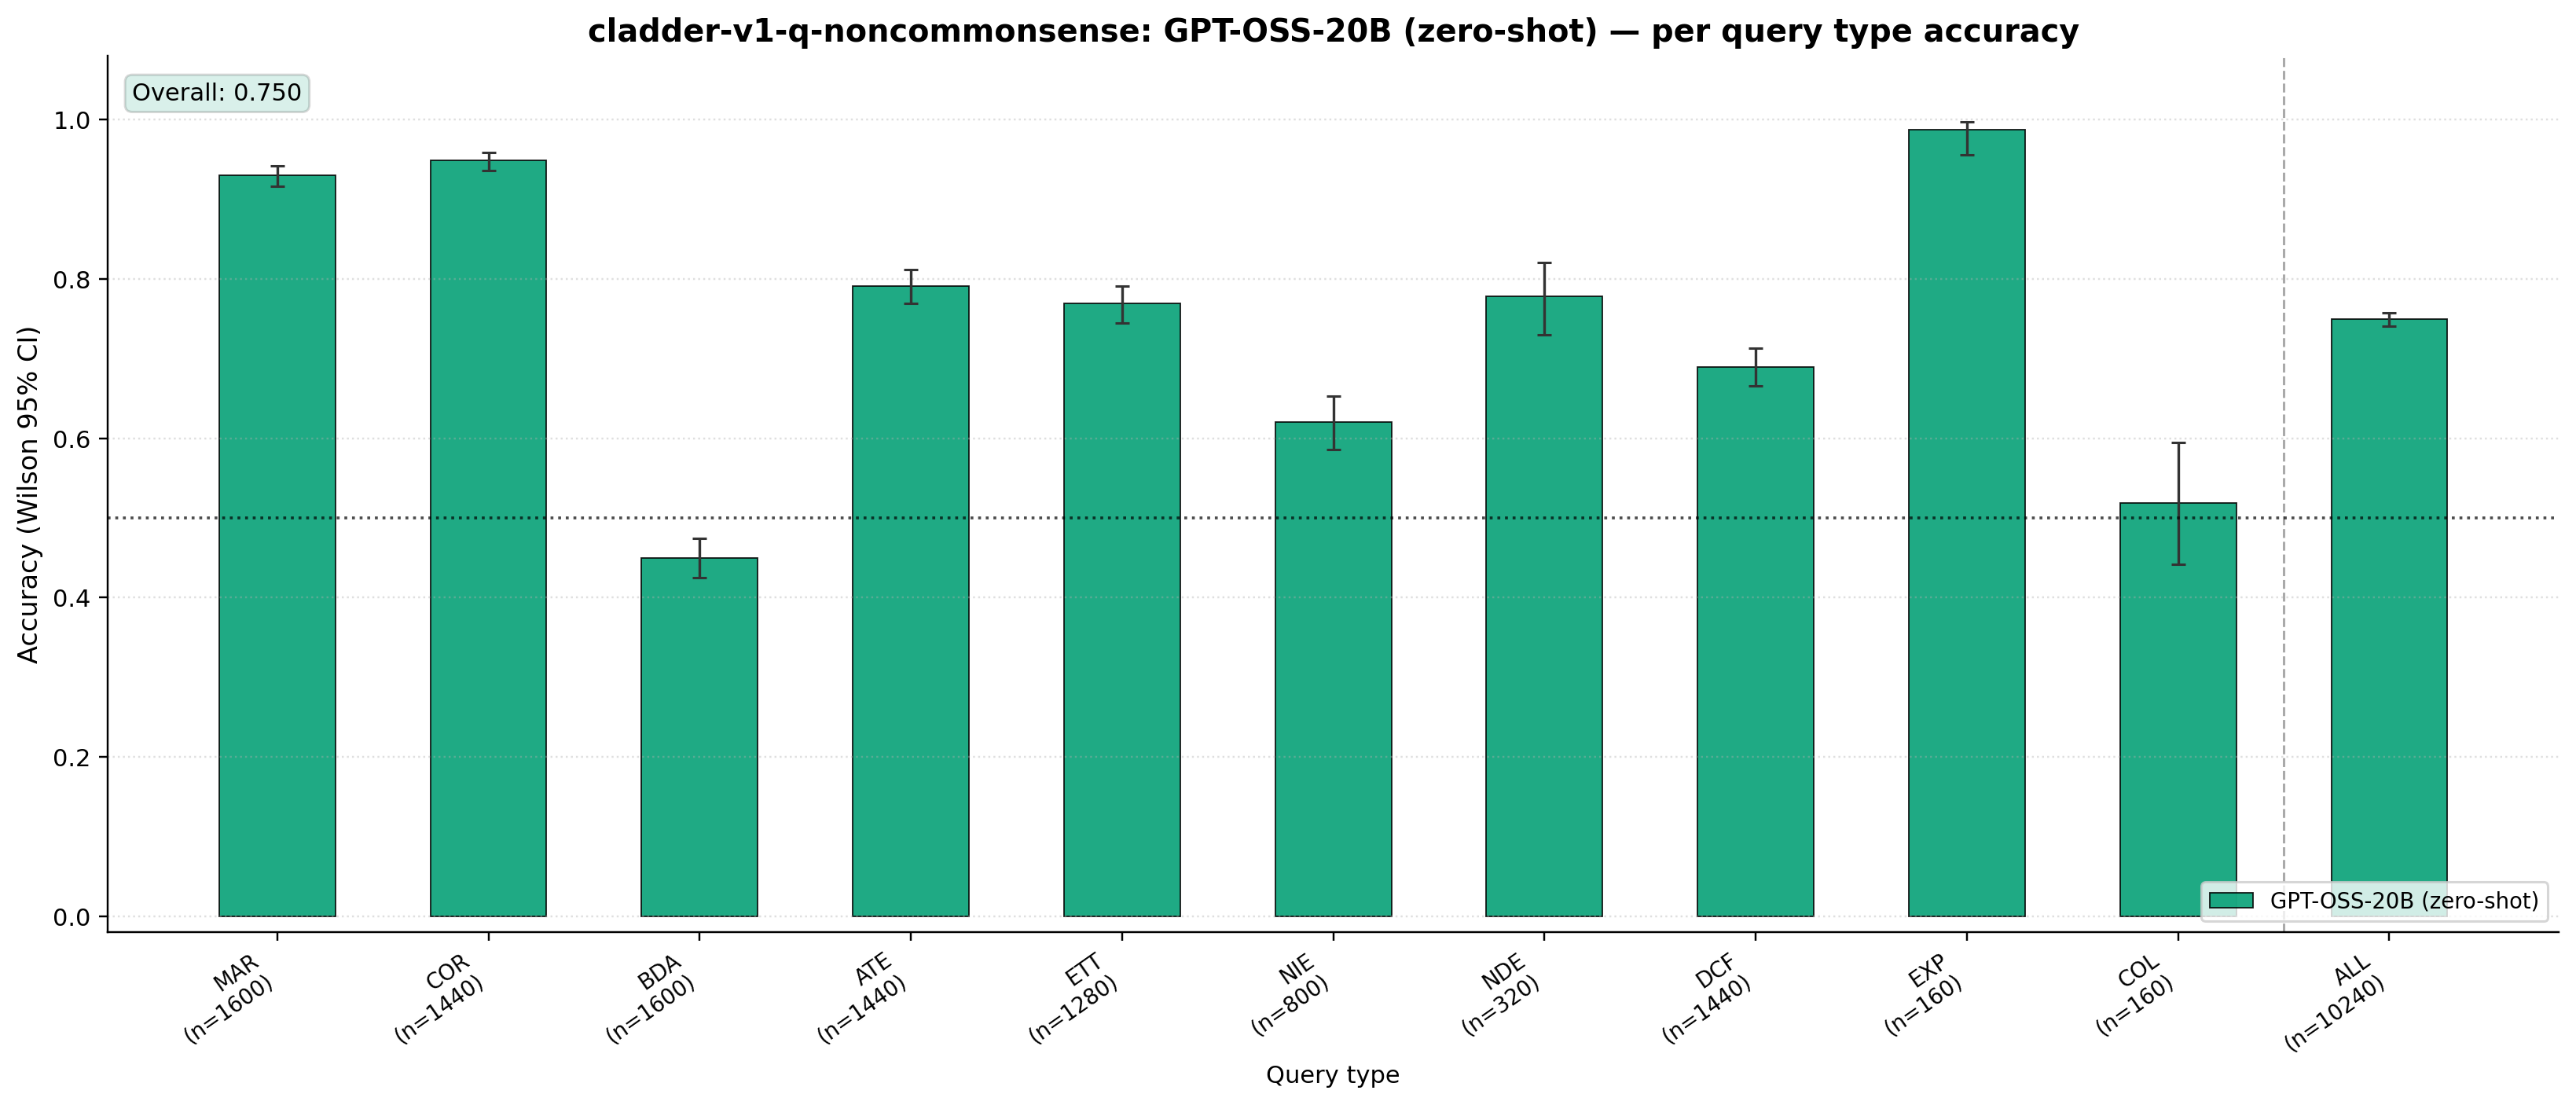

Data behind this chart, as committed beside it:
query_type, n, correct, acc, ci_lo, ci_hi
marginal, 1600, 1488, 0.93, 0.9164, 0.9415
correlation, 1440, 1366, 0.9486, 0.936, 0.9589
backadj, 1600, 719, 0.4494, 0.4252, 0.4738
ate, 1440, 1139, 0.791, 0.7692, 0.8112
ett, 1280, 984, 0.7688, 0.7449, 0.791
nie, 800, 496, 0.62, 0.5859, 0.653
nde, 320, 249, 0.7781, 0.7295, 0.8202
det-counterfactual, 1440, 993, 0.6896, 0.6652, 0.7129
exp_away, 160, 158, 0.9875, 0.9556, 0.9966
collider_bias, 160, 83, 0.5188, 0.4418, 0.5948
overall, 10240, 7675, 0.7495, 0.741, 0.7578
